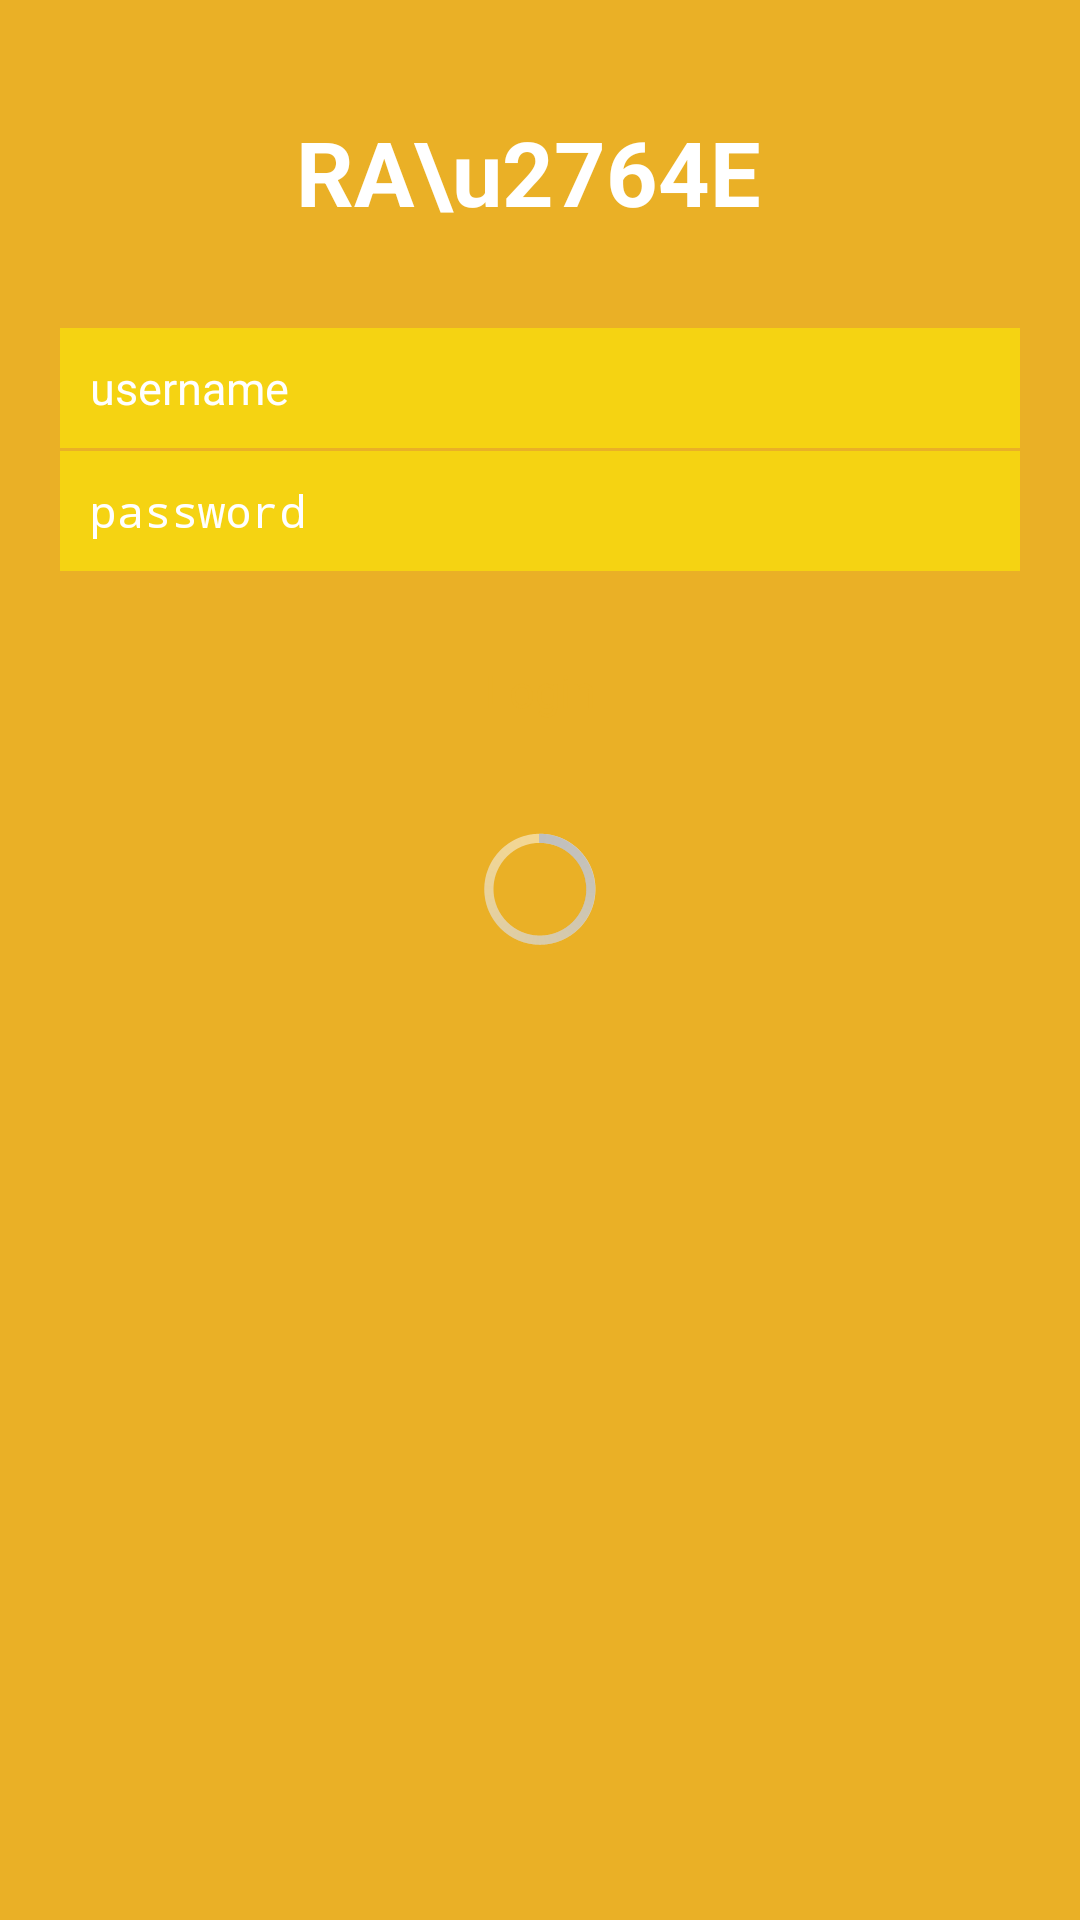

Android layout source for this screen:
<!-- AndroidManifest.xml: activity theme NoActionBar -->
<!-- res/layout/activity_login.xml -->
<RelativeLayout xmlns:android="http://schemas.android.com/apk/res/android"
    xmlns:tools="http://schemas.android.com/tools"
    android:layout_width="match_parent"
    android:layout_height="match_parent"
    android:background="#EAB026"
    tools:context=".LoginActivity" >

    <TextView
        android:id="@+id/textView1"
        android:layout_width="wrap_content"
        android:layout_height="wrap_content"
        android:layout_alignParentTop="true"
        android:layout_centerHorizontal="true"
        android:layout_marginTop="37dp"
        android:text="RA\u2764E "
        android:textColor="#FFFFFF"
        android:textSize="30sp"
        android:textStyle="bold"/>

    <EditText
        android:id="@+id/usernameFIeld"
        android:layout_width="418dp"
        android:layout_height="40dp"
        android:layout_below="@+id/textView1"
        android:layout_marginLeft="20dp"
        android:layout_marginRight="20dp"
        android:layout_marginTop="32dp"
        android:background="#F5D312"
        android:ems="10"
        android:hint="username"
        android:padding="10dp"
        android:singleLine="true"
        android:textColor="#FFFFFF"
        android:textColorHint="#FFFFFF"
        android:textSize="15sp" />

    <EditText
        android:id="@+id/passwordField"
        android:layout_width="418dp"
        android:layout_height="40dp"
        android:layout_below="@+id/usernameFIeld"
        android:layout_centerHorizontal="true"
        android:layout_marginLeft="20dp"
        android:layout_marginRight="20dp"
        android:layout_marginTop="1dp"
        android:background="#F5D312"
        android:ems="10"
        android:hint="password"
        android:inputType="textPassword"
        android:padding="10dp"
        android:textColor="#FFFFFF"
        android:textColorHint="#FFFFFF"
        android:textSize="15sp" />

    <Button
        android:id="@+id/button2"
        android:layout_width="418dp"
        android:layout_height="40dp"
        android:layout_below="@+id/passwordField"
        android:layout_marginLeft="20dp"
        android:layout_marginRight="20dp"
        android:layout_marginTop="20dp"
        android:background="@drawable/login_button"
        android:onClick="login"
        android:text="Login"
        android:textColor="#EAB026"
        android:textSize="15sp" />

    <ProgressBar
        android:id="@+id/progressBarLogin"
        android:layout_width="wrap_content"
        android:layout_height="wrap_content"
        android:layout_below="@+id/button2"
        android:layout_centerHorizontal="true"
        android:layout_marginTop="22dp" />

</RelativeLayout>
<!-- resources referenced by this layout -->
<resources>
  <style name="NoActionBar" parent="@android:style/Theme.Holo.Light">
          <item name="android:windowActionBar">false</item>
          <item name="android:windowNoTitle">true</item>
      </style>
</resources>
